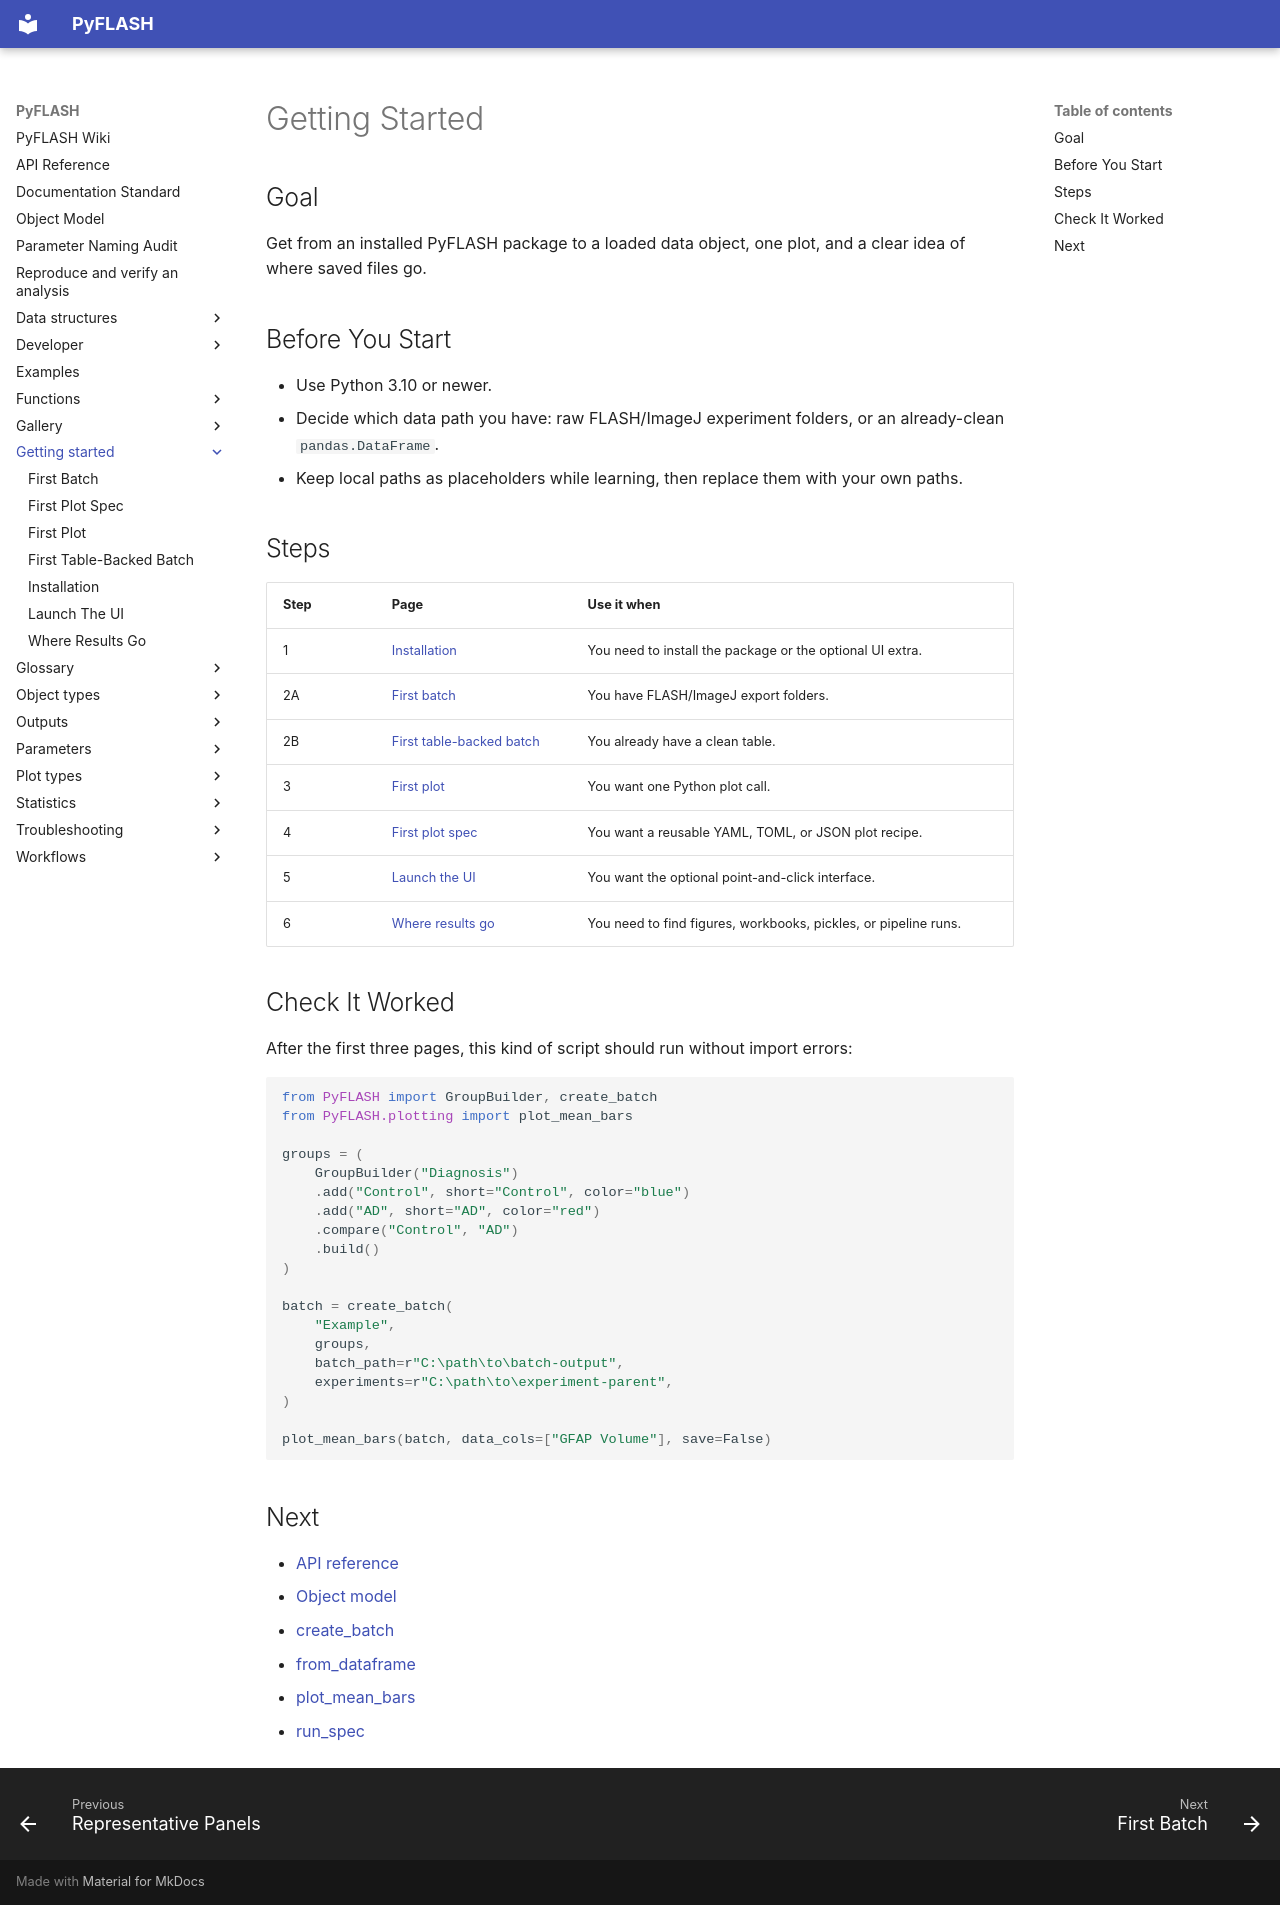

repository: Jay2owe/PyFLASH · page: getting-started/index.html · generator: mkdocs

# Getting Started

## Goal

Get from an installed PyFLASH package to a loaded data object, one plot, and a
clear idea of where saved files go.

## Before You Start

- Use Python 3.10 or newer.
- Decide which data path you have:
  raw FLASH/ImageJ experiment folders, or an already-clean `pandas.DataFrame`.
- Keep local paths as placeholders while learning, then replace them with your
  own paths.

## Steps

| Step | Page | Use it when |
|---|---|---|
| 1 | [Installation](installation.md) | You need to install the package or the optional UI extra. |
| 2A | [First batch](first-batch.md) | You have FLASH/ImageJ export folders. |
| 2B | [First table-backed batch](first-table-batch.md) | You already have a clean table. |
| 3 | [First plot](first-plot.md) | You want one Python plot call. |
| 4 | [First plot spec](first-plot-spec.md) | You want a reusable YAML, TOML, or JSON plot recipe. |
| 5 | [Launch the UI](launch-the-ui.md) | You want the optional point-and-click interface. |
| 6 | [Where results go](where-results-go.md) | You need to find figures, workbooks, pickles, or pipeline runs. |

## Check It Worked

After the first three pages, this kind of script should run without import
errors:

```python
from PyFLASH import GroupBuilder, create_batch
from PyFLASH.plotting import plot_mean_bars

groups = (
    GroupBuilder("Diagnosis")
    .add("Control", short="Control", color="blue")
    .add("AD", short="AD", color="red")
    .compare("Control", "AD")
    .build()
)

batch = create_batch(
    "Example",
    groups,
    batch_path=r"C:\path\to\batch-output",
    experiments=r"C:\path\to\experiment-parent",
)

plot_mean_bars(batch, data_cols=["GFAP Volume"], save=False)
```

## Next

- [API reference](../api-reference.md)
- [Object model](../object-model.md)
- [create_batch](../functions/create_batch.md)
- [from_dataframe](../functions/from_dataframe.md)
- [plot_mean_bars](../functions/plot_mean_bars.md)
- [run_spec](../functions/run_spec.md)
